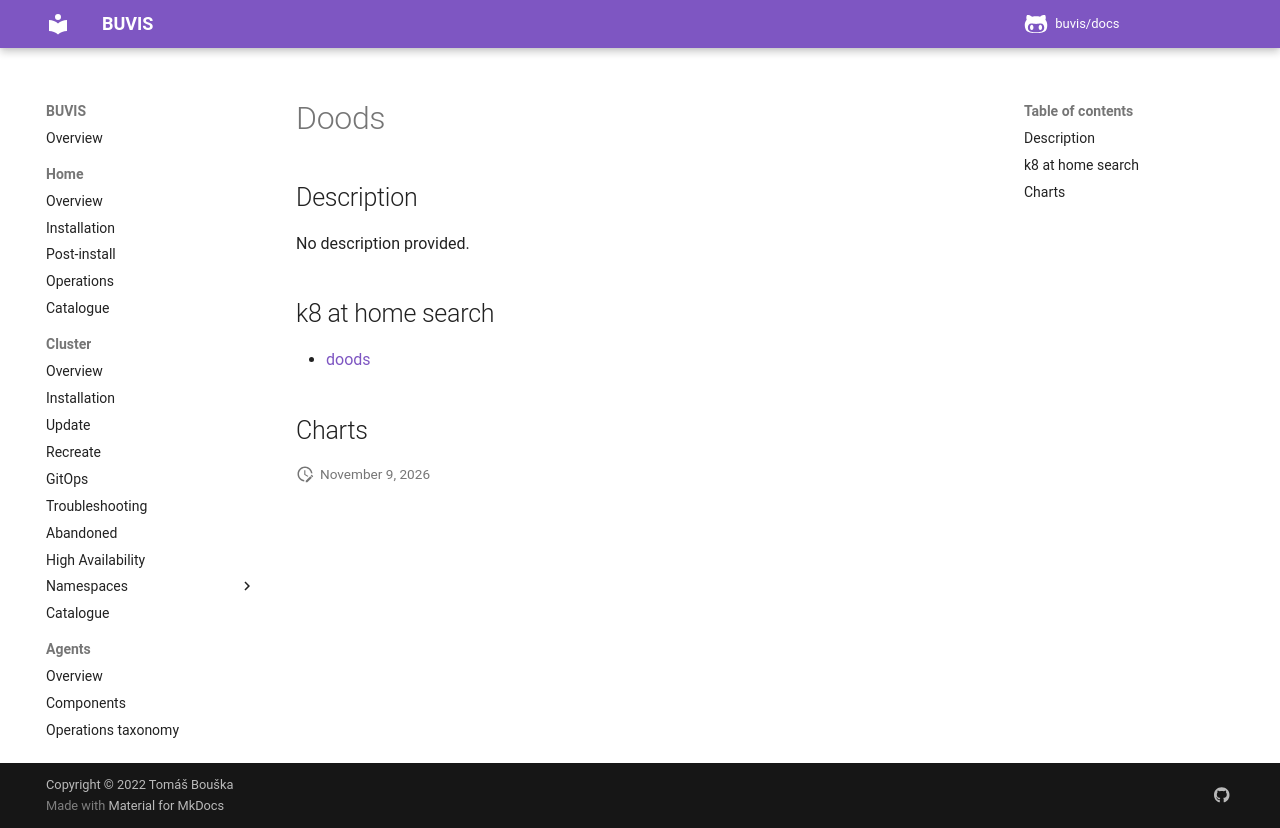

repository: buvis/docs · page: cluster/catalogue/doods/index.html · generator: mkdocs

# Doods

## Description

No description provided.

## k8 at home search

- [doods](https://nanne.dev/k8s-at-home-search/#/doods)

## Charts
